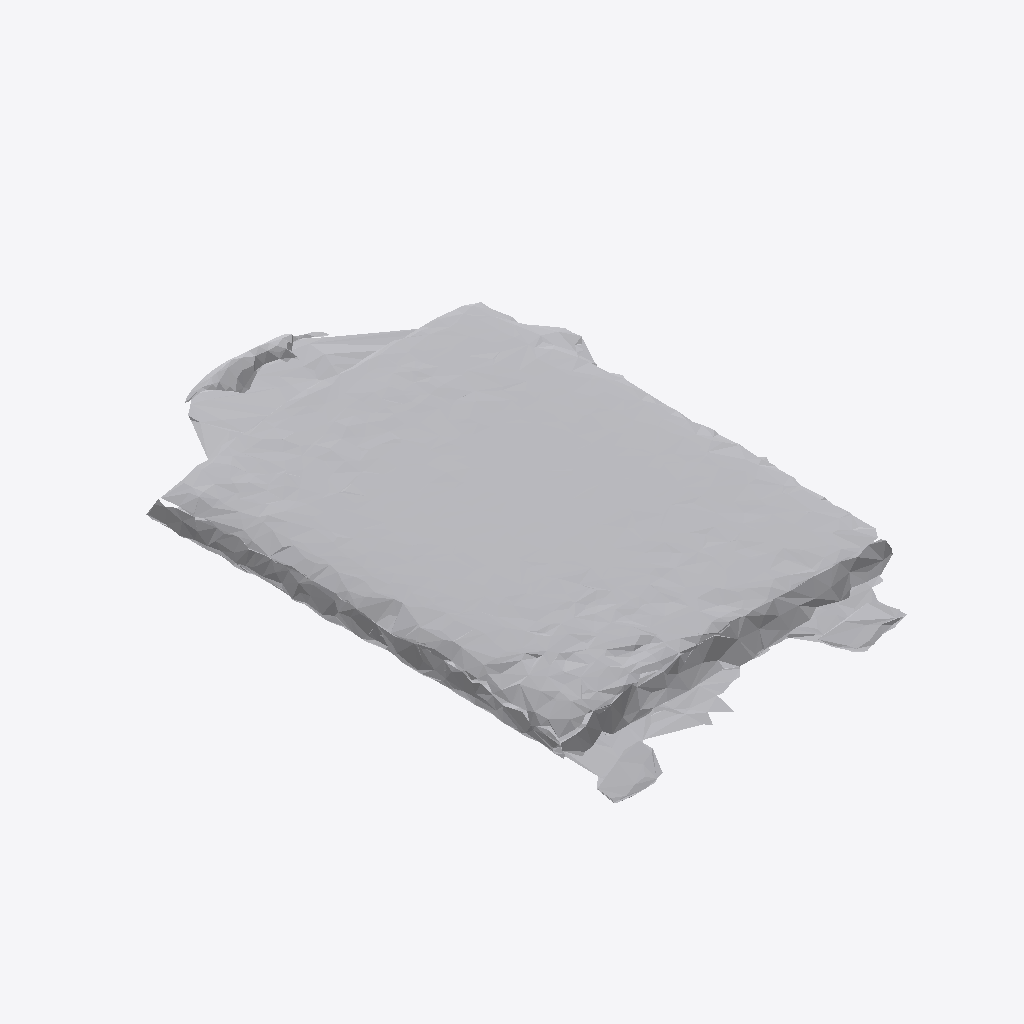
Isometric view of an IFC building model (IFC-SPF (STEP), schema IFC4, length unit metre), seen from the south-west, elements coloured by IFC class: 1 other element (light grey).
Extent 0.565 m × 0.892 m × 0.068 m (x, y, z). Storeys (1): Ground Floor at 0.00 m. Elements (1): 1 IfcFurniture.

HEADER;
FILE_DESCRIPTION(('ViewDefinition [CoordinationView]'),'2;1');
FILE_NAME('','2026-07-12T07:14:38',(''),(''),'IfcOpenShell 0.8.0','IfcOpenShell 0.8.0','');
FILE_SCHEMA(('IFC4'));
ENDSEC;
DATA;
#17=IFCPROJECT('1qhCIpOzL7XuEhYermnq19',#5,'Office Project',$,$,$,$,(#15),#10);
#20=IFCSITE('26$OO_4aLE_PdWX6VOZPUw',#5,'Site',$,$,#19,$,$,.ELEMENT.,$,$,$,$,$);
#22=IFCBUILDING('3Buk_nlwXBuBlmJ$Zu6htX',#5,'Building',$,$,#21,$,$,.ELEMENT.,$,$,$);
#24=IFCBUILDINGSTOREY('3L7MSRfq9BVQPX7G1ruCo1',#5,'Ground Floor',$,$,#23,$,$,.ELEMENT.,0.0);
#35=IFCFURNITURE('1bcEECI5v8PhVdb0cyXtFF',#5,'list08_picture_frame',$,$,#34,#31,$,$);
ENDSEC;
